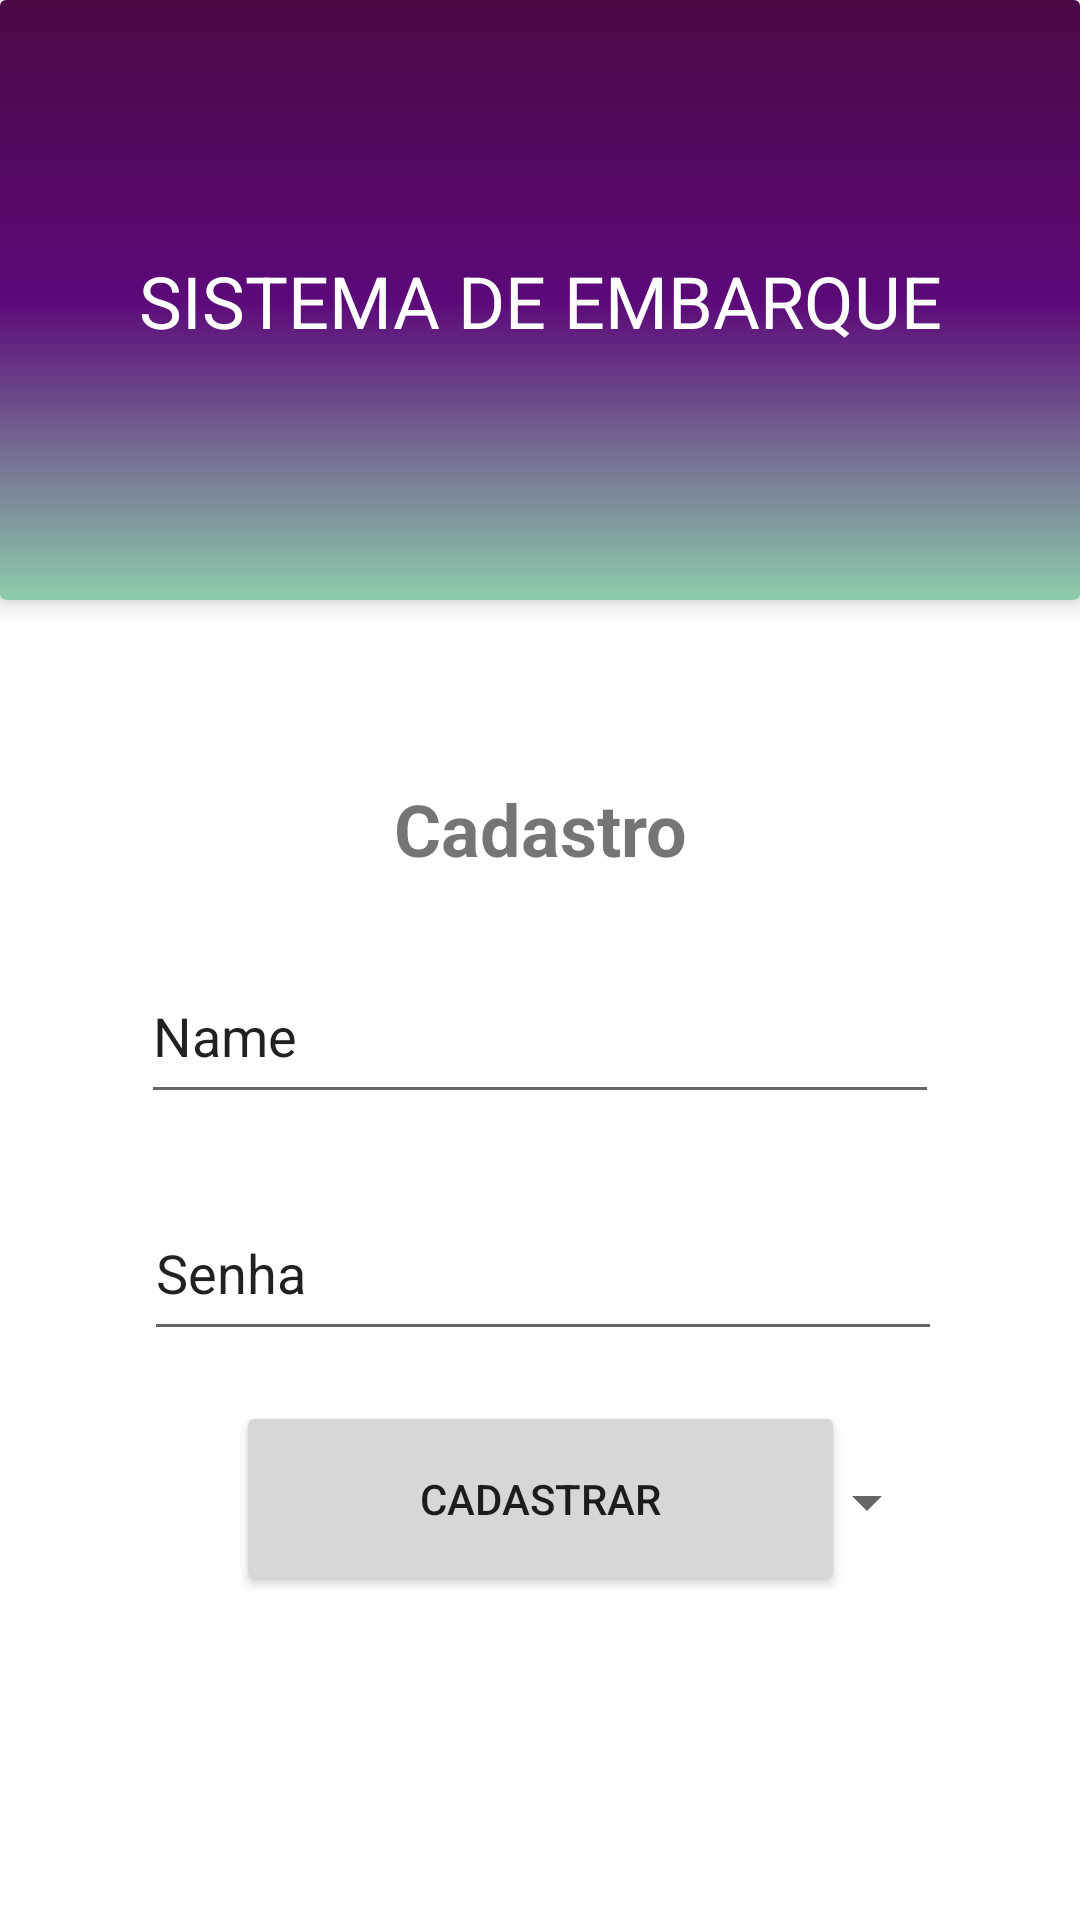

Write the Android layout XML for this screen, with the resource values it uses.
<!-- AndroidManifest.xml: application theme Theme.SistemaDeEmbarque -->
<!-- res/layout/activity_cadastro.xml -->
<?xml version="1.0" encoding="utf-8"?>
<androidx.constraintlayout.widget.ConstraintLayout xmlns:android="http://schemas.android.com/apk/res/android"
    xmlns:app="http://schemas.android.com/apk/res-auto"
    xmlns:tools="http://schemas.android.com/tools"
    android:layout_width="match_parent"
    android:layout_height="match_parent"
    tools:context=".CadastroActivity">

    <androidx.cardview.widget.CardView
        android:id="@+id/cardView"
        android:layout_width="match_parent"
        android:layout_height="200dp"
        app:cardElevation="5dp"
        app:layout_constraintBottom_toBottomOf="parent"
        app:layout_constraintEnd_toEndOf="parent"
        app:layout_constraintHorizontal_bias="0.0"
        app:layout_constraintStart_toStartOf="parent"
        app:layout_constraintTop_toTopOf="parent"
        app:layout_constraintVertical_bias="0.0">

        <androidx.constraintlayout.widget.ConstraintLayout
            android:layout_width="match_parent"
            android:layout_height="match_parent"
            android:background="@drawable/gradient1">

            <TextView
                android:id="@+id/textView"
                android:layout_width="wrap_content"
                android:layout_height="wrap_content"

                android:text="SISTEMA DE EMBARQUE"
                android:textColor="@color/white"
                android:textSize="24sp"
                app:layout_constraintBottom_toBottomOf="parent"
                app:layout_constraintEnd_toEndOf="parent"
                app:layout_constraintStart_toStartOf="parent"
                app:layout_constraintTop_toTopOf="parent" />
        </androidx.constraintlayout.widget.ConstraintLayout>

    </androidx.cardview.widget.CardView>

    <TextView
        android:id="@+id/textView8"
        android:layout_width="wrap_content"
        android:layout_height="wrap_content"
        android:layout_marginTop="60dp"
        android:text="Cadastro"
        android:textSize="24sp"
        android:textStyle="bold"
        app:layout_constraintEnd_toEndOf="parent"
        app:layout_constraintStart_toStartOf="parent"
        app:layout_constraintTop_toBottomOf="@+id/cardView" />

    <EditText
        android:id="@+id/nameCadastroTV"
        android:layout_width="266dp"
        android:layout_height="55dp"
        android:layout_marginTop="24dp"
        android:ems="10"
        android:inputType="textPersonName"
        android:text="Name"
        app:layout_constraintEnd_toEndOf="parent"
        app:layout_constraintStart_toStartOf="parent"
        app:layout_constraintTop_toBottomOf="@+id/textView8" />

    <EditText
        android:id="@+id/passwordCadastroTV"
        android:layout_width="266dp"
        android:layout_height="55dp"
        android:layout_marginTop="24dp"
        android:ems="10"
        android:inputType="textPersonName"
        android:text="Senha"
        app:layout_constraintEnd_toEndOf="parent"
        app:layout_constraintHorizontal_bias="0.51"
        app:layout_constraintStart_toStartOf="parent"
        app:layout_constraintTop_toBottomOf="@+id/nameCadastroTV" />

    <Button
        android:id="@+id/button3"
        android:layout_width="203dp"
        android:layout_height="65dp"
        android:layout_marginBottom="108dp"
        android:text="Cadastrar"
        app:layout_constraintBottom_toBottomOf="parent"
        app:layout_constraintEnd_toEndOf="parent"
        app:layout_constraintStart_toStartOf="parent"
        app:layout_constraintTop_toBottomOf="@+id/spinner2"
        app:layout_constraintVertical_bias="1.0" />

    <Spinner
        android:id="@+id/spinner2"
        android:layout_width="264dp"
        android:layout_height="53dp"
        android:layout_marginTop="24dp"
        app:layout_constraintEnd_toEndOf="parent"
        app:layout_constraintHorizontal_bias="0.51"
        app:layout_constraintStart_toStartOf="parent"
        app:layout_constraintTop_toBottomOf="@+id/passwordCadastroTV" />

</androidx.constraintlayout.widget.ConstraintLayout>
<!-- resources referenced by this layout -->
<resources>
  <!-- drawable gradient1 (drawable) -->
  <?xml version="1.0" encoding="utf-8"?>
  <shape xmlns:android="http://schemas.android.com/apk/res/android">
      <gradient
          android:type="linear"
          android:angle="-90"
          android:startColor="#4a0945"
          android:centerColor="#5c0979"
          android:endColor="#8dcdab">
  
      </gradient>
  </shape>
  <style name="Theme.SistemaDeEmbarque" parent="Theme.MaterialComponents.DayNight.DarkActionBar">
          
          <item name="colorPrimary">@color/purple_500</item>
          <item name="colorPrimaryVariant">@color/purple_700</item>
          <item name="colorOnPrimary">@color/white</item>
          
          <item name="colorSecondary">@color/teal_200</item>
          <item name="colorSecondaryVariant">@color/teal_700</item>
          <item name="colorOnSecondary">@color/black</item>
          
          <item name="android:statusBarColor" tools:targetApi="l">?attr/colorPrimaryVariant</item>
          
      </style>
  <!-- not gathered from this repository: default colours our renderer supplied (Android Studio template values) -->
  <color name="purple_500">#FF6200EE</color>
  <color name="purple_700">#FF3700B3</color>
  <color name="teal_200">#FF03DAC5</color>
  <color name="teal_700">#FF018786</color>
  <color name="black">#FF000000</color>
  <color name="white">#FFFFFFFF</color>
</resources>
